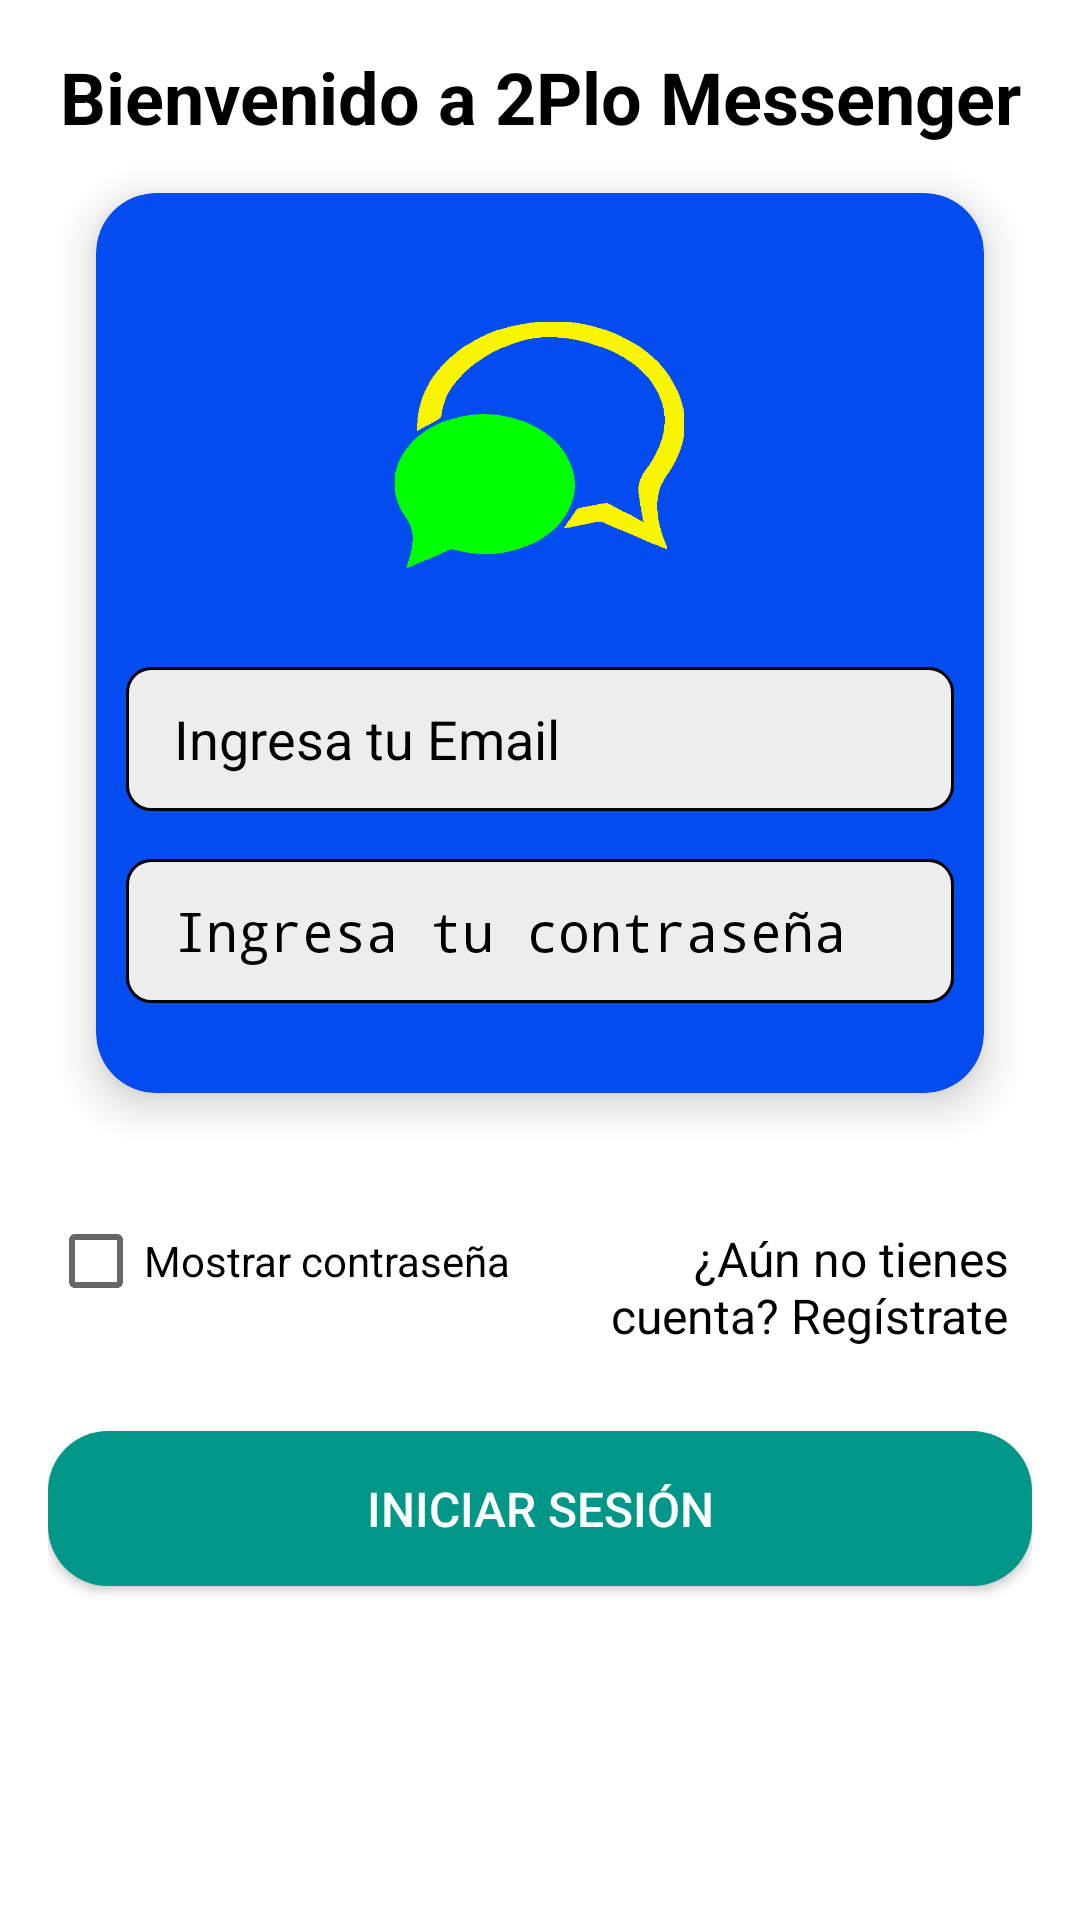

Here is an Android app screen rendered from its layout file. Give the layout XML and the strings, colors and styles it references.
<!-- AndroidManifest.xml: application theme Theme.2PloMessenger -->
<!-- res/layout/activity_login2.xml -->
<?xml version="1.0" encoding="utf-8"?>
<LinearLayout
    xmlns:android="http://schemas.android.com/apk/res/android"
    xmlns:app="http://schemas.android.com/apk/res-auto"
    android:layout_width="match_parent"
    android:layout_height="match_parent"
    android:orientation="vertical"
    android:padding="16dp"
    android:background="@color/white"
    android:fitsSystemWindows="true">

    <TextView
        android:id="@+id/titulo"
        android:layout_width="match_parent"
        android:layout_height="wrap_content"
        android:textColor="@color/black"
        android:text="@string/welcome"
        android:textSize="24sp"
        android:textStyle="bold"
        android:gravity="center"/>
    <androidx.cardview.widget.CardView
        android:layout_width="match_parent"
        android:layout_height="wrap_content"
        android:layout_margin="16dp"
        app:cardCornerRadius="20dp"
        app:cardElevation="8dp"
        app:contentPadding="10dp"
        android:backgroundTint="@color/fb_color">
        <LinearLayout
            android:layout_width="match_parent"
            android:layout_height="wrap_content"
            android:orientation="vertical">
            <ImageView
                android:id="@+id/iconoapp"
                android:layout_width="100dp"
                android:layout_height="100dp"
                android:layout_gravity="center_horizontal"
                android:layout_marginTop="24dp"
                android:src="@drawable/icono"/>
            <EditText
                android:id="@+id/txtemail"
                android:layout_width="match_parent"
                android:layout_height="48dp"
                android:layout_marginTop="24dp"
                android:background="@drawable/edit_text_background"
                android:hint="@string/hintmail"
                android:paddingStart="16dp"
                android:paddingEnd="16dp"
                android:textColorHint="@color/black"
                android:textColor="@color/black"/>
            <EditText
                android:id="@+id/txtcontraseña"
                android:layout_width="match_parent"
                android:layout_height="48dp"
                android:layout_marginTop="16dp"
                android:background="@drawable/edit_text_background"
                android:hint="@string/hintpass"
                android:inputType="textPassword"
                android:paddingStart="16dp"
                android:paddingEnd="16dp"
                android:textColorHint="@color/black"
                android:textColor="@color/black"
                android:layout_marginBottom="20dp"/>
        </LinearLayout>
    </androidx.cardview.widget.CardView>

    <LinearLayout
        android:layout_width="match_parent"
        android:layout_height="wrap_content"
        android:layout_marginTop="16dp"
        android:orientation="horizontal">
        <CheckBox
            android:id="@+id/mostrarpasswordlogin"
            android:layout_width="wrap_content"
            android:layout_height="48dp"
            android:text="@string/showpass"
            android:textColor="@color/black"/>
        <TextView
            android:id="@+id/registro"
            android:layout_width="0dp"
            android:layout_weight="1"
            android:layout_height="wrap_content"
            android:gravity="end"
            android:padding="8dp"
            android:text="@string/abrirregistro"
            android:textColor="@color/black"
            android:textSize="16sp"/>
    </LinearLayout>
    <Button
        android:id="@+id/btnlogin"
        android:layout_width="match_parent"
        android:layout_height="wrap_content"
        android:layout_marginTop="24dp"
        android:background="@drawable/boton_redondo"
        android:text="@string/loginbtn"
        app:backgroundTint="@color/fb_color"
        android:textColor="@color/white"
        android:textSize="16sp"
        android:padding="15dp"/>

    <ProgressBar
        android:id="@+id/progresslogin"
        android:layout_width="match_parent"
        android:layout_height="wrap_content"
        android:visibility="gone"/>
</LinearLayout>
<!-- resources referenced by this layout -->
<resources>
  <color name="black">#FF000000</color>
  <color name="fb_color">#034CEF</color>
  <color name="white">#FFFFFFFF</color>
  <!-- drawable boton_redondo (drawable) -->
  <?xml version="1.0" encoding="utf-8"?>
  <shape xmlns:android="http://schemas.android.com/apk/res/android"
      android:shape="rectangle">
      <solid android:color="@color/status_background" />
      <corners android:radius="20dp" />
  </shape>
  <!-- drawable edit_text_background (drawable) -->
  <?xml version="1.0" encoding="utf-8"?>
  <shape xmlns:android="http://schemas.android.com/apk/res/android"
      android:shape="rectangle">
      <solid android:color="@color/lightGrey"/>
      <stroke android:color="@color/black" android:width="1dp"/>
      <corners android:radius="8dp"/>
  </shape>
  <!-- drawable icono: png bitmap (drawable, 4596 bytes) -->
  <string name="abrirregistro">¿Aún no tienes cuenta? Regístrate</string>
  <string name="hintmail">Ingresa tu Email</string>
  <string name="hintpass">Ingresa tu contraseña</string>
  <string name="loginbtn">Iniciar sesión</string>
  <string name="showpass">Mostrar contraseña</string>
  <string name="welcome">Bienvenido a 2Plo Messenger</string>
  <style name="Theme.2PloMessenger" parent="Theme.AppCompat.DayNight.NoActionBar">
          
          <item name="colorPrimary">@color/purple_500</item>
          <item name="colorPrimaryVariant">@color/purple_700</item>
          <item name="colorOnPrimary">@color/white</item>
          
          <item name="colorSecondary">@color/teal_200</item>
          <item name="colorSecondaryVariant">@color/teal_700</item>
          <item name="colorOnSecondary">@color/black</item>
          
          <item name="android:statusBarColor" tools:targetApi="l">?attr/colorPrimaryVariant</item>
          
      </style>
  <color name="status_background">#009688</color>
  <color name="lightGrey">#EDEDED</color>
  <color name="purple_500">#000000</color>
  <color name="purple_700">#000000</color>
  <color name="teal_200">#FF03DAC5</color>
  <color name="teal_700">#FF018786</color>
</resources>
